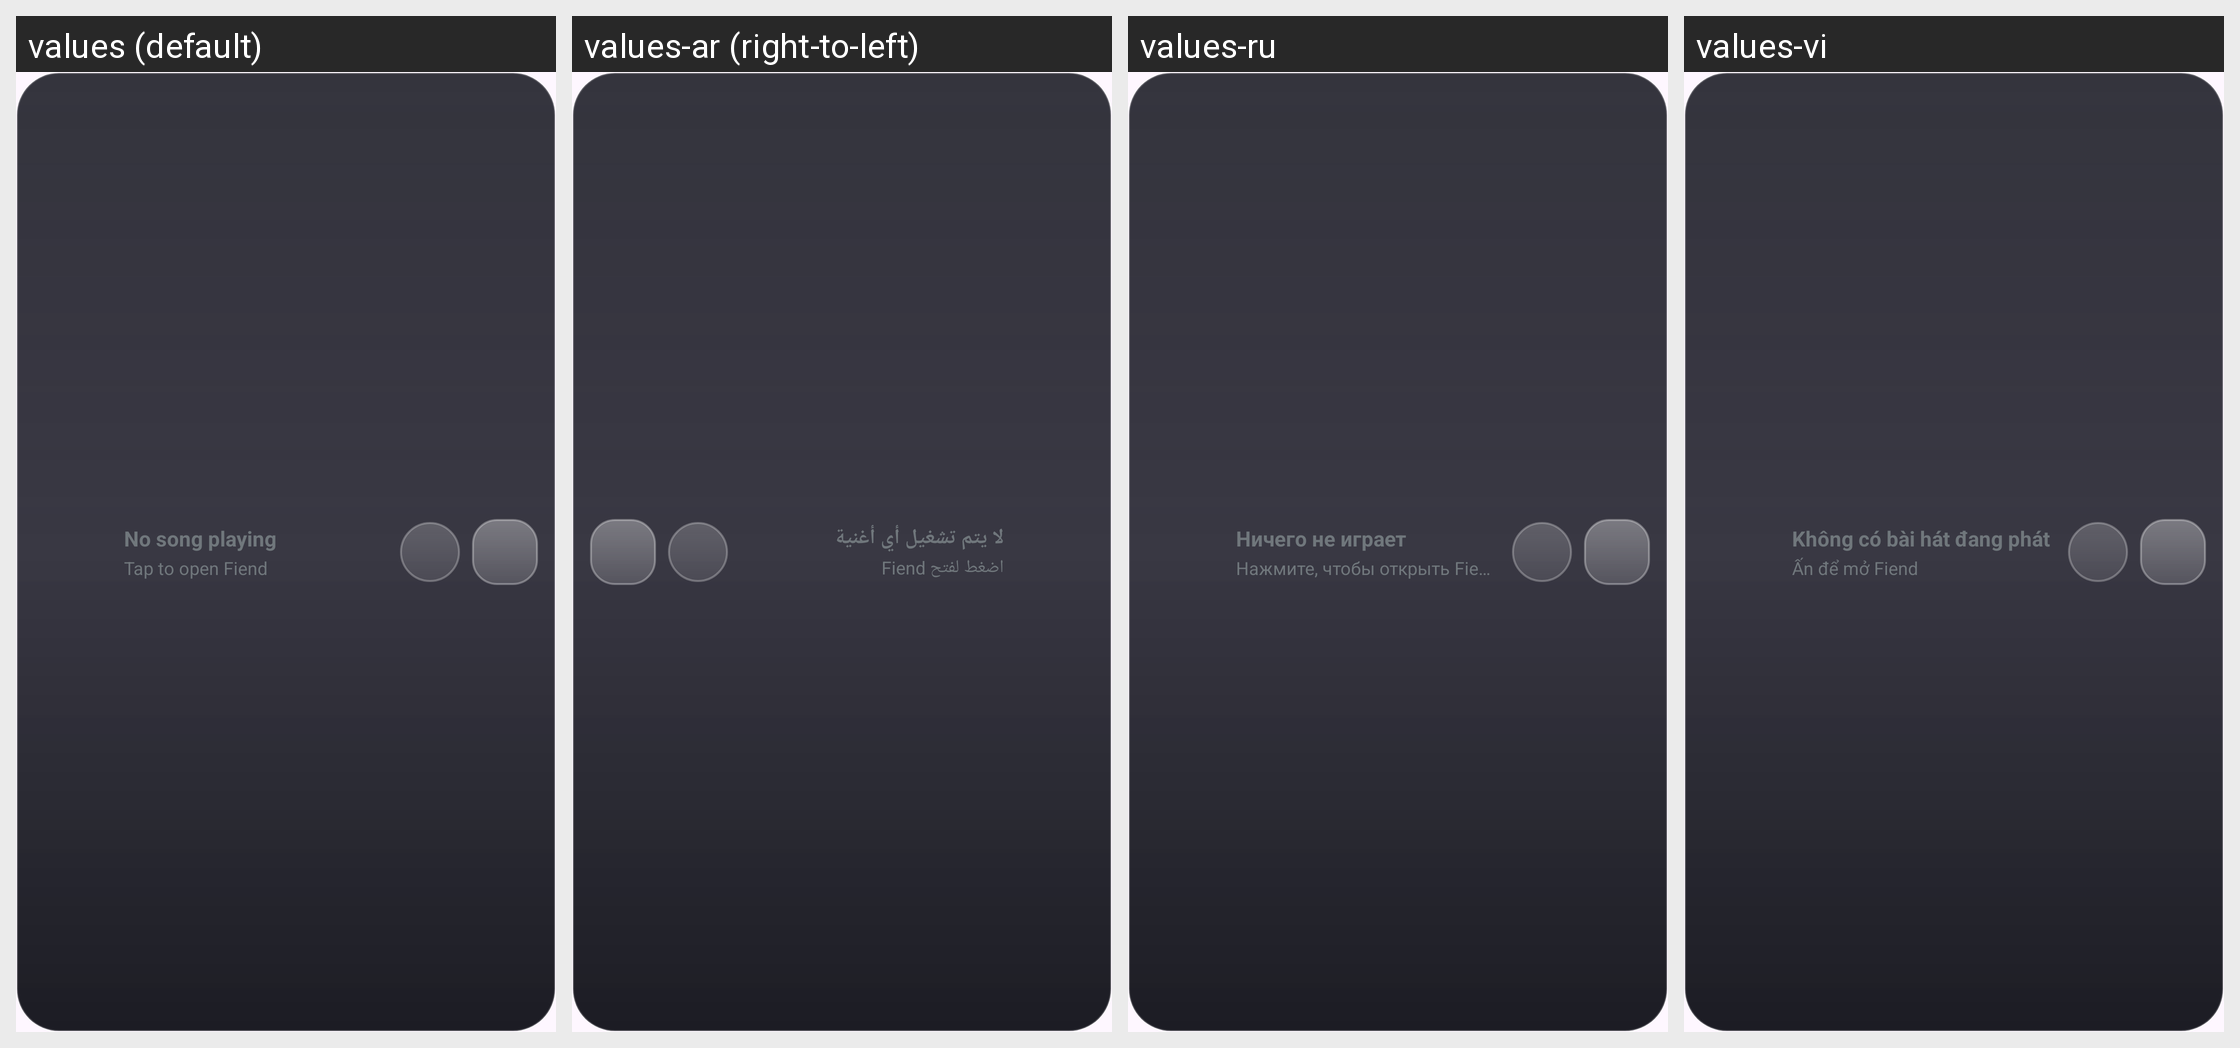

This grid shows one Android layout under several languages. Give, for every string resource on the screen, its name, the default text and each shown locale's text.
Android screen res/layout/widget_compact_wide.xml rendered under 4 locales, left to right: values (default), values-ar (right-to-left), values-ru, values-vi. Device: Nexus 5 (rendered at 1080×1920; each locale shown at half size, 540×960, under a caption strip naming it); theme Theme.Fiend.Splash.
Other locales in the repository, not shown: values-af, values-az, values-be, values-bg, values-bn, values-bs, values-ca, values-cs, values-de, values-el, values-es, values-es-rUS, values-et, values-eu, values-fi, values-fil, values-fr, values-gl, values-hi, values-hr, values-hu, values-in, values-it, values-iw, values-ja, values-ko, values-lt, values-ml, values-nb-rNO, values-nl, values-nn, values-pl, values-pt, values-pt-rBR, values-ro, values-sk, values-sl, values-sq, values-th, values-tr, values-uk, values-zh-rCN, values-zh-rTW.
Strings drawn on this screen, with the default value and each locale's value (text and hints the layout hard-codes, and strings that could not be matched under every locale, appear in the picture but are not listed):

not_playing
  values: No song playing
  values-ar: لا يتم تشغيل أي أغنية
  values-ru: Ничего не играет
  values-vi: Không có bài hát đang phát

tap_to_play
  values: Tap to open Fiend
  values-ar: اضغط لفتح Fiend
  values-ru: Нажмите, чтобы открыть Fiend
  values-vi: Ấn để mở Fiend
